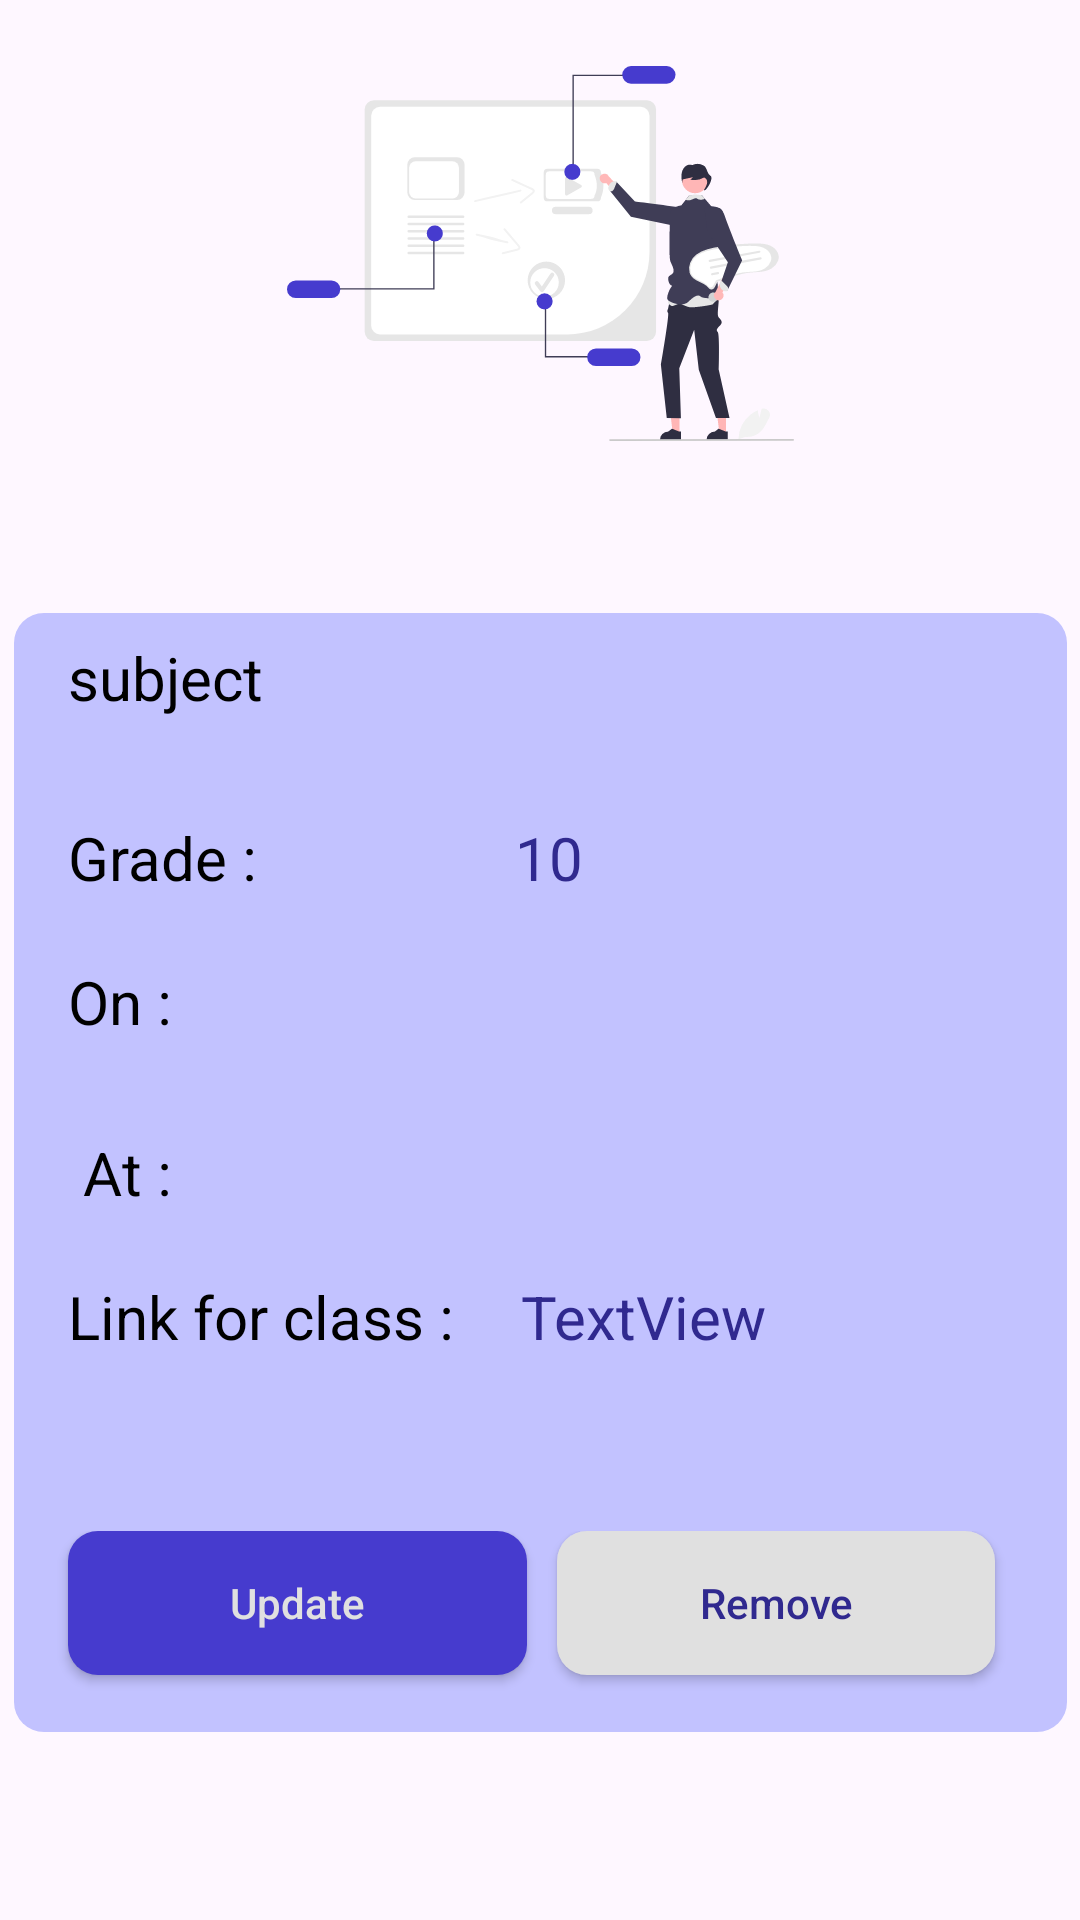

Produce the Android XML layout that renders to this screen, including the resource entries it uses.
<!-- AndroidManifest.xml: application theme Theme.Material3.Light.NoActionBar -->
<!-- res/layout/activity_course_details.xml -->
<?xml version="1.0" encoding="utf-8"?>
<androidx.constraintlayout.widget.ConstraintLayout xmlns:android="http://schemas.android.com/apk/res/android"
    xmlns:app="http://schemas.android.com/apk/res-auto"
    xmlns:tools="http://schemas.android.com/tools"
    android:layout_width="match_parent"
    android:layout_height="match_parent">


    <TextView
        android:id="@+id/textView28"
        android:layout_width="186dp"
        android:layout_height="43dp"
        android:layout_marginTop="36dp"
        android:layout_marginBottom="18dp"
        android:text="Course Overview"
        android:textColor="@color/fontBlue1"
        android:textSize="24sp"
        android:textStyle="bold"
        app:layout_constraintBottom_toTopOf="@+id/imageView3"
        app:layout_constraintEnd_toEndOf="@+id/imageView3"
        app:layout_constraintHorizontal_bias="0.484"
        app:layout_constraintStart_toStartOf="@+id/imageView3"
        app:layout_constraintTop_toTopOf="parent"
        app:layout_constraintVertical_bias="0.935" />

    <LinearLayout
        android:id="@+id/linearLayout8"
        android:layout_width="351dp"
        android:layout_height="373dp"
        android:layout_marginTop="29dp"
        android:background="@drawable/all_rounded_corner"
        android:orientation="vertical"
        android:padding="8sp"
        app:layout_constraintBottom_toBottomOf="parent"
        app:layout_constraintEnd_toEndOf="parent"
        app:layout_constraintStart_toStartOf="parent"
        app:layout_constraintTop_toBottomOf="@+id/imageView3"
        app:layout_constraintVertical_bias="0.09">

        <LinearLayout
            android:layout_width="match_parent"
            android:layout_height="60dp"
            android:layout_marginLeft="10sp"
            android:orientation="horizontal">

            <TextView
                android:id="@+id/textView21"
                android:layout_width="123dp"
                android:layout_height="63dp"
                android:text="@string/subject"
                android:textColor="@color/black"
                android:textSize="20sp" />

            <TextView
                android:id="@+id/textView30"
                android:layout_width="123dp"
                android:layout_height="63dp"
                android:layout_marginLeft="25sp"
                android:text=""
                android:textColor="@color/fontBlue1"
                android:textSize="20sp" />

        </LinearLayout>


        <LinearLayout
            android:layout_width="match_parent"
            android:layout_height="48dp"
            android:orientation="horizontal">

            <TextView
                android:id="@+id/textView34"
                android:layout_width="149dp"
                android:layout_height="71dp"
                android:layout_marginLeft="10sp"
                android:text="Grade :"
                android:textColor="@color/black"
                android:textSize="20sp" />

            <TextView
                android:id="@+id/textView46"
                android:layout_width="45dp"
                android:layout_height="35dp"
                android:text="10"
                android:textColor="@color/fontBlue1"
                android:textSize="20sp" />
        </LinearLayout>

        <LinearLayout
            android:layout_width="match_parent"
            android:layout_height="57dp"
            android:orientation="horizontal">

            <TextView
                android:id="@+id/textView42"
                android:layout_width="157dp"
                android:layout_height="40dp"
                android:paddingLeft="10sp"
                android:text="On :"
                android:textColor="@color/black"
                android:textSize="20sp" />

            <TextView
                android:id="@+id/textView19"
                android:layout_width="wrap_content"
                android:layout_height="wrap_content"
                android:text=""
                android:textColor="@color/fontBlue1"
                android:textSize="20sp" />
        </LinearLayout>

        <LinearLayout
            android:layout_width="match_parent"
            android:layout_height="48dp"
            android:orientation="horizontal">

            <TextView
                android:id="@+id/textView43"
                android:layout_width="40dp"
                android:layout_height="match_parent"
                android:layout_marginLeft="10sp"
                android:text=" At :"
                android:textColor="@color/black"
                android:textSize="20sp" />

            <TextView
                android:id="@+id/textView44"
                android:layout_width="wrap_content"
                android:layout_height="wrap_content"
                android:layout_marginLeft="100sp"
                android:text=""
                android:textColor="@color/fontBlue1"
                android:textSize="20sp" />
        </LinearLayout>

        <LinearLayout
            android:layout_width="339dp"
            android:layout_height="75dp"
            android:orientation="horizontal">

            <TextView
                android:id="@+id/textView35"
                android:layout_width="151dp"
                android:layout_height="38dp"
                android:layout_marginLeft="10sp"
                android:text="Link for class :"
                android:textColor="@color/black"
                android:textSize="20sp" />

            <TextView
                android:id="@+id/textView22"
                android:layout_width="197dp"
                android:layout_height="139dp"
                android:text="TextView"
                android:textColor="@color/fontBlue1"
                android:textSize="20sp"
                tools:text=" " />

        </LinearLayout>

        <LinearLayout
            android:layout_width="match_parent"
            android:layout_height="60dp"
            android:layout_marginTop="10sp"
            android:orientation="horizontal">

            <androidx.appcompat.widget.AppCompatButton
                android:id="@+id/updateClz"
                android:layout_width="153dp"
                android:layout_height="wrap_content"
                android:layout_marginLeft="10sp"
                android:background="@drawable/btn1"
                android:text="Update"
                android:textAllCaps="false"
                android:textColor="@color/pgrey" />

            <androidx.appcompat.widget.AppCompatButton
                android:id="@+id/removeClz"
                android:layout_width="146dp"
                android:layout_height="wrap_content"
                android:layout_marginLeft="10sp"
                android:background="@drawable/btn2"
                android:text="Remove"
                android:textAllCaps="false"
                android:textColor="@color/fontBlue1" />
        </LinearLayout>


    </LinearLayout>

    <ImageView
        android:id="@+id/imageView3"
        android:layout_width="285dp"
        android:layout_height="169dp"
        app:layout_constraintEnd_toEndOf="@+id/linearLayout8"
        app:layout_constraintStart_toStartOf="@+id/linearLayout8"
        app:srcCompat="@drawable/ic_launcher_teach_foreground"
        tools:layout_editor_absoluteY="128dp" />

</androidx.constraintlayout.widget.ConstraintLayout>
<!-- resources referenced by this layout -->
<resources>
  <color name="black">#FF000000</color>
  <color name="fontBlue1">#30298F</color>
  <color name="pgrey">#E0E0E0</color>
  <!-- drawable all_rounded_corner (drawable) -->
  <?xml version="1.0" encoding="utf-8"?>
  <shape xmlns:android="http://schemas.android.com/apk/res/android"
      android:shape="rectangle" android:padding="10dp">
      <corners android:radius="10dp"/>
      <solid android:color="#666672FE"/>
  </shape>
  <!-- drawable btn1 (drawable) -->
  <?xml version="1.0" encoding="utf-8"?>
  <shape xmlns:android="http://schemas.android.com/apk/res/android"
      android:shape="rectangle" android:padding="10dp">
      <solid android:color="#463BCE"/>
      <corners android:radius="10dp"/>
  
  </shape>
  <!-- drawable btn2 (drawable) -->
  <?xml version="1.0" encoding="utf-8"?>
  <shape xmlns:android="http://schemas.android.com/apk/res/android"
      android:shape="rectangle" android:padding="10dp">
      <solid android:color="#E0E0E0"/>
      <corners android:radius="10dp"/>
  
  </shape>
  <!-- drawable ic_launcher_teach_foreground: vector/xml drawable (drawable, 14495 chars, omitted) -->
  <string name="subject">subject</string>
</resources>
